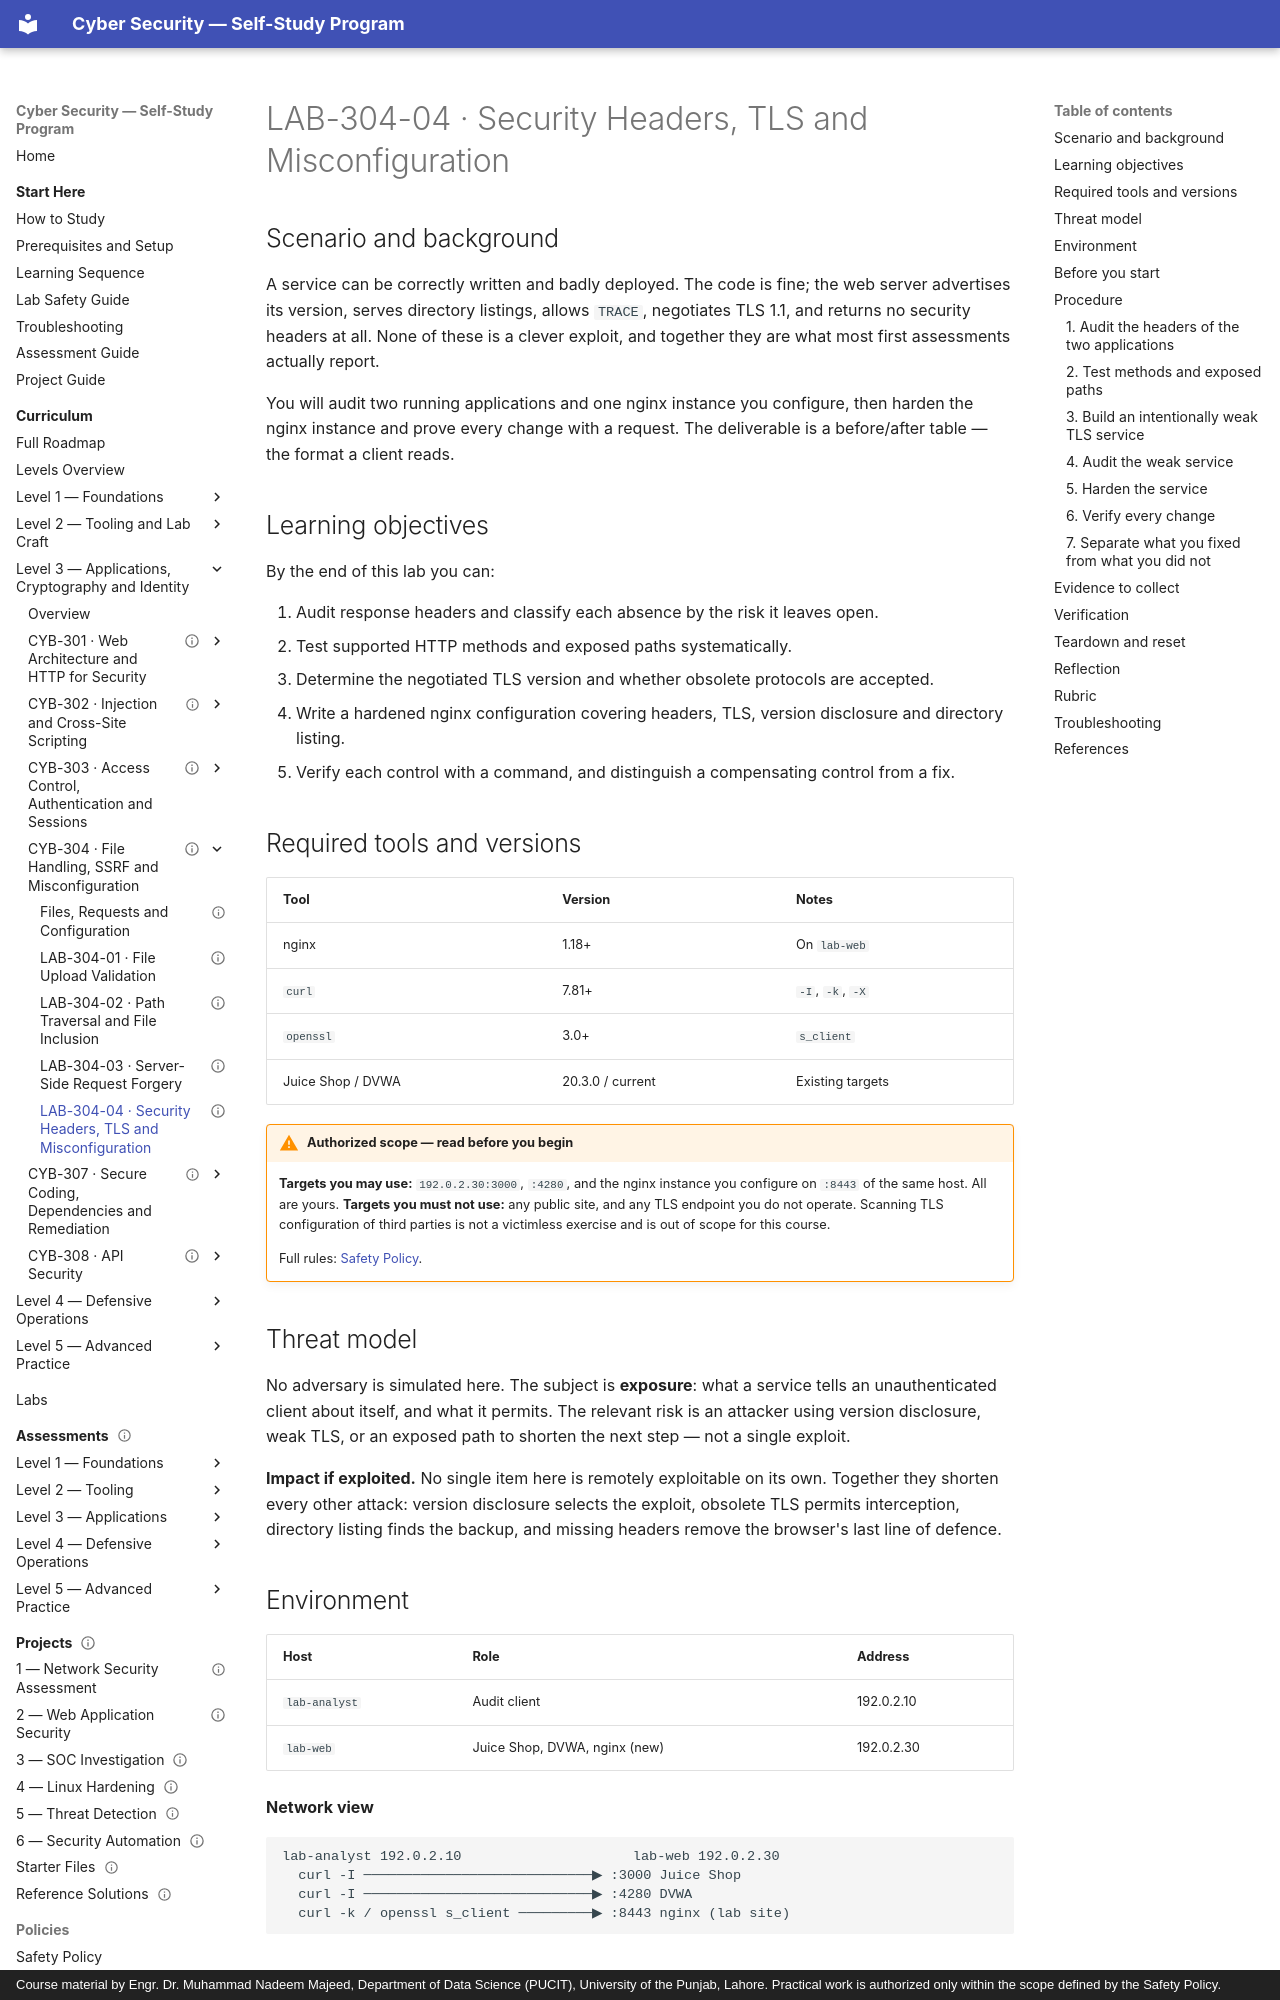

repository: nadeem-majeedch/CyberSecurity · page: levels/level-3-applications/04-file-handling-ssrf-misconfiguration/lab-04-headers-and-tls/index.html · generator: mkdocs · copyright: Course material by Engr. Dr. Muhammad Nadeem Majeed, Department of Data Science (PUCIT), University of the Punjab, Lahore. Practical work is authorized only within the scope defined by the Safety Policy.

---
title: "LAB-304-04 · Security Headers, TLS and Misconfiguration"
description: "Audit a live service for missing headers, obsolete TLS and exposed paths, then harden it and prove each change with a request."
module_code: CYB-304
level: 3
kind: lab
prerequisites: [CYB-304]
estimated_minutes: 75
difficulty: intermediate
safety: isolated-vm
lab_ids: [LAB-304-04]
version: 1.0.0
last_reviewed: 2026-10-29
reviewers: []
status: published
tags: [security-headers, tls, nginx, misconfiguration, hardening]
---

# LAB-304-04 · Security Headers, TLS and Misconfiguration

## Scenario and background

A service can be correctly written and badly deployed. The code is fine; the web server advertises its version,
serves directory listings, allows `TRACE`, negotiates TLS 1.1, and returns no security headers at all. None of
these is a clever exploit, and together they are what most first assessments actually report.

You will audit two running applications and one nginx instance you configure, then harden the nginx instance and
prove every change with a request. The deliverable is a before/after table — the format a client reads.

## Learning objectives

By the end of this lab you can:

1. Audit response headers and classify each absence by the risk it leaves open.
2. Test supported HTTP methods and exposed paths systematically.
3. Determine the negotiated TLS version and whether obsolete protocols are accepted.
4. Write a hardened nginx configuration covering headers, TLS, version disclosure and directory listing.
5. Verify each control with a command, and distinguish a compensating control from a fix.

## Required tools and versions

| Tool | Version | Notes |
| --- | --- | --- |
| nginx | 1.18+ | On `lab-web` |
| `curl` | 7.81+ | `-I`, `-k`, `-X` |
| `openssl` | 3.0+ | `s_client` |
| Juice Shop / DVWA | 20.3.0 / current | Existing targets |

!!! warning "Authorized scope — read before you begin"
    **Targets you may use:** `192.0.2.30:3000`, `:4280`, and the nginx instance you configure on `:8443` of the
    same host. All are yours.
    **Targets you must not use:** any public site, and any TLS endpoint you do not operate. Scanning TLS
    configuration of third parties is not a victimless exercise and is out of scope for this course.

    Full rules: [Safety Policy](../../../policies/safety-policy.md).

## Threat model

No adversary is simulated here. The subject is **exposure**: what a service tells an unauthenticated client about
itself, and what it permits. The relevant risk is an attacker using version disclosure, weak TLS, or an exposed
path to shorten the next step — not a single exploit.

**Impact if exploited.** No single item here is remotely exploitable on its own. Together they shorten every
other attack: version disclosure selects the exploit, obsolete TLS permits interception, directory listing finds
the backup, and missing headers remove the browser's last line of defence.
